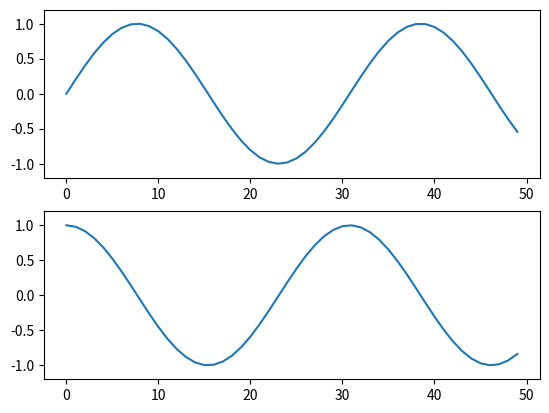

Recreate this plot in Python.
import matplotlib.pyplot as plt
import numpy as np
np.random.seed(0)

fig = plt.figure()
ax1 = fig.add_subplot(211)
ax1.set_ylim(-1.2, 1.2)

ax2 = fig.add_subplot(212)
ax2.set_ylim(-1.2, 1.2)

x = np.linspace(0, 10)
ax1.plot(np.sin(x))
ax2.plot(np.cos(x))
plt.show()
